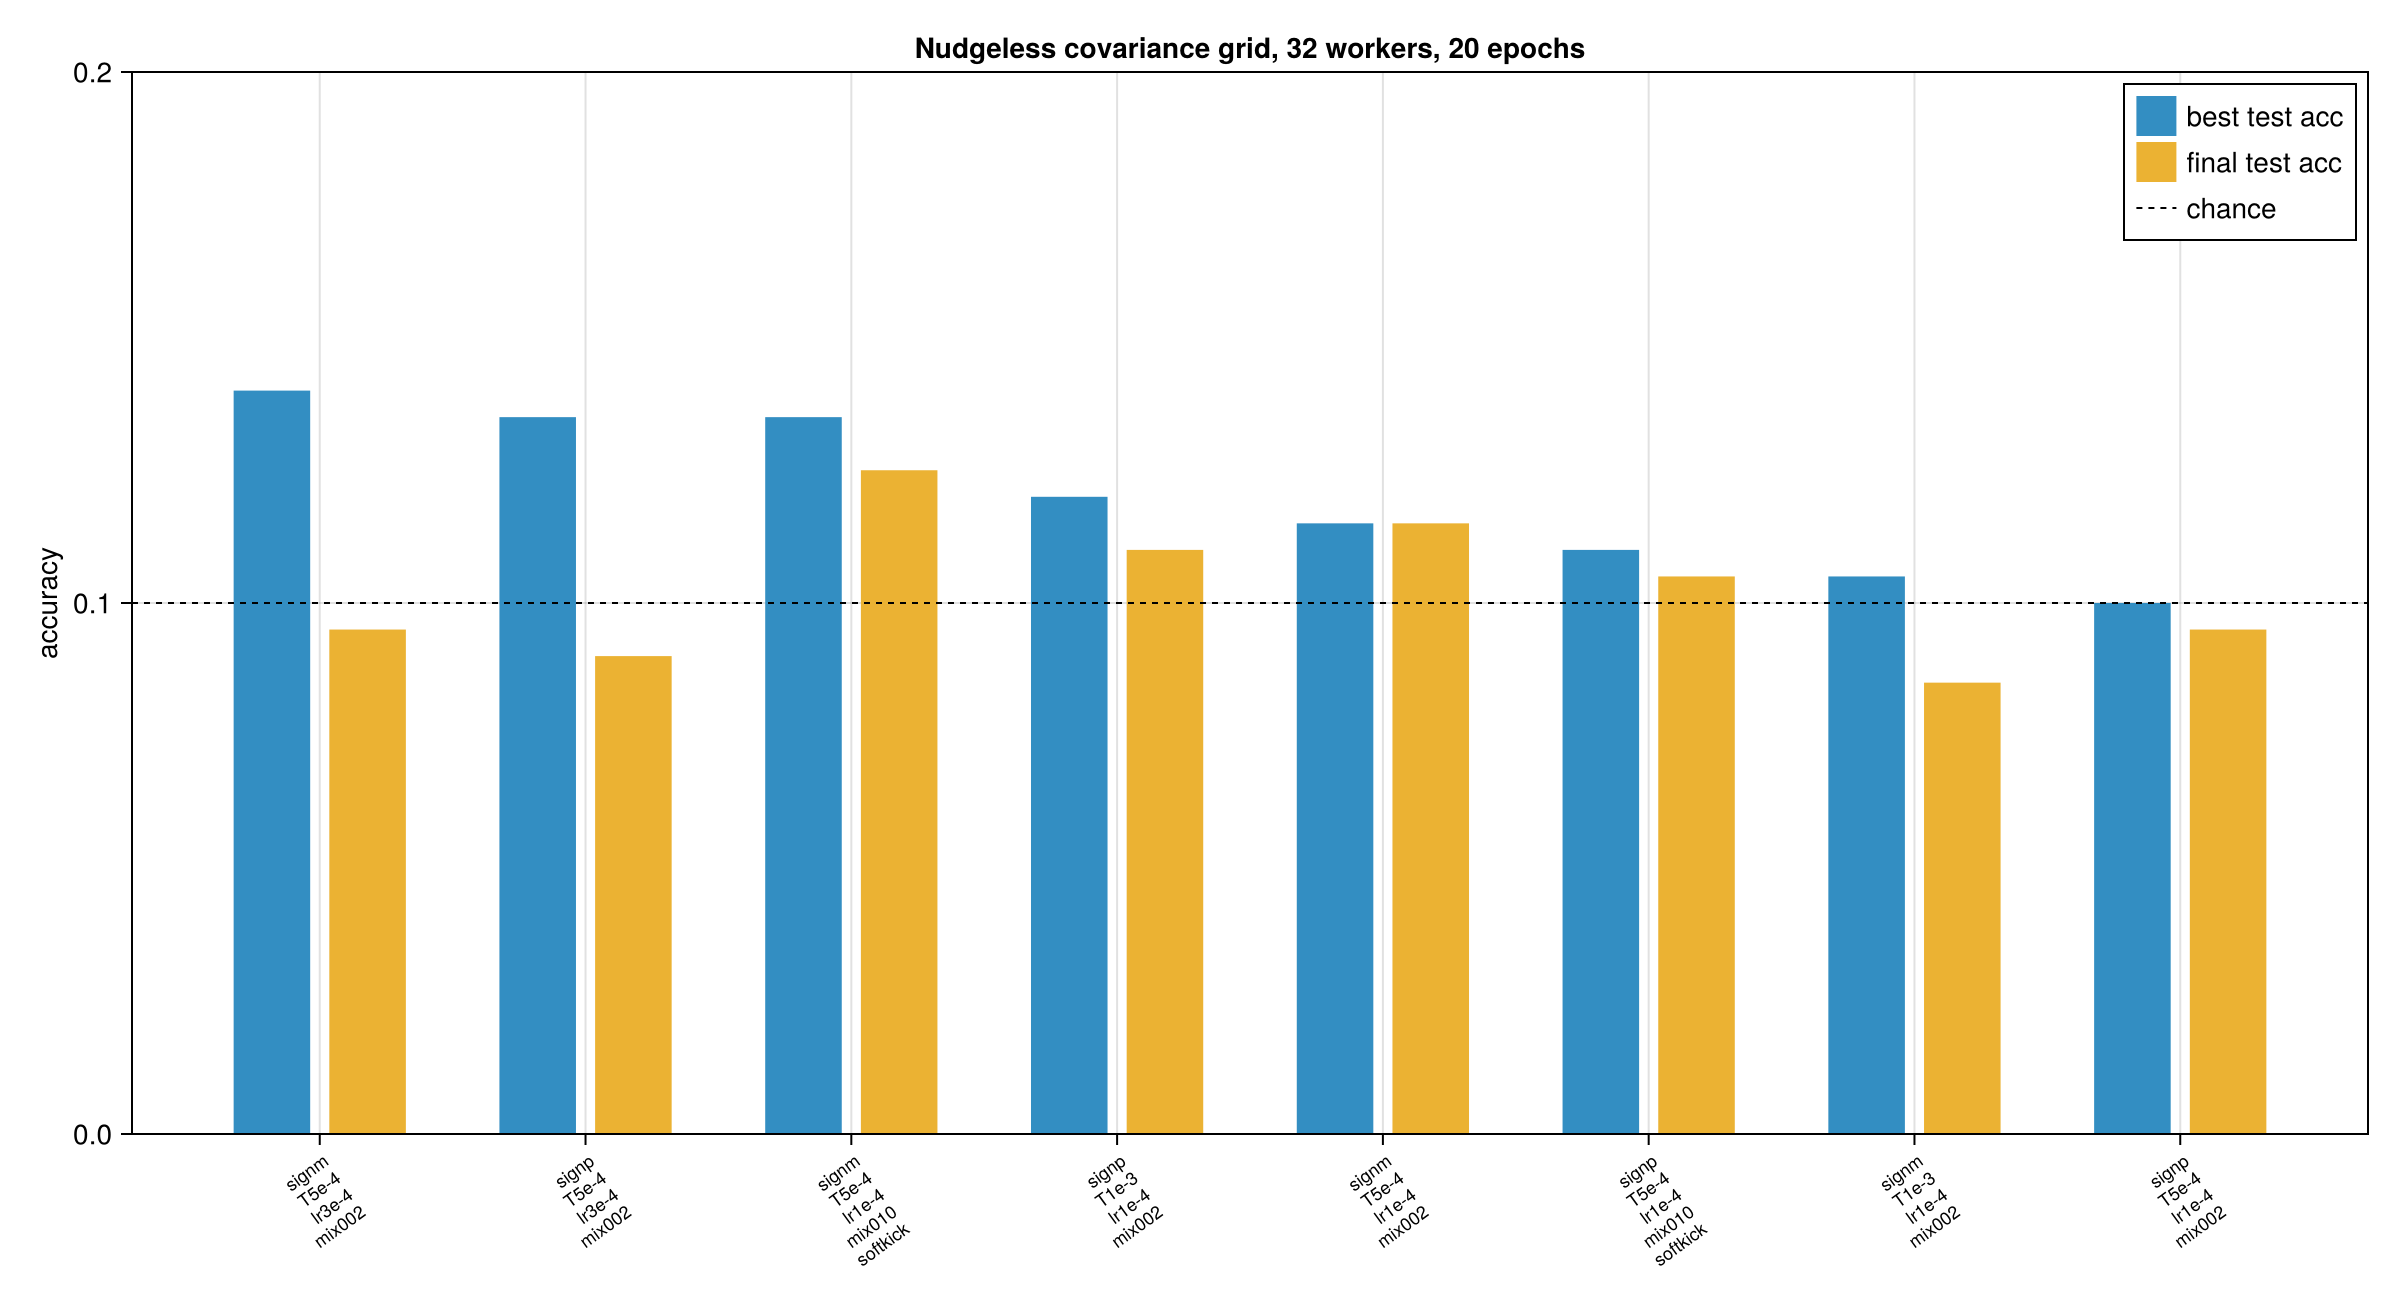

The data file committed next to this chart (first rows):
idx, name, gradient_sign, temp, lr, covariance_sample_sweeps, covariance_stepsize, covariance_noise_temp_factor, covariance_kick_steps, best_accuracy, final_epoch, final_test_accuracy, final_test_loss, final_train_accuracy, final_train_loss, final_grad_w_norm, final_grad_b_norm, final_grad_w_input_norm, steady_epoch_seconds, outdir
1, signp_T5e-4_lr1e-4_mix002, 1.0, 0.0005, 0.0001, 0.02, 1.0, 1.0, 2, 0.1, 20, 0.095, 54.3, 0.09, 53.62, 73.55, 26.81, 175.2, 0.2757, C:\Users\fenje\dev\InteractiveIsing.jl\e…
2, signm_T5e-4_lr1e-4_mix002, -1.0, 0.0005, 0.0001, 0.02, 1.0, 1.0, 2, 0.115, 20, 0.115, 53.55, 0.11, 53.13, 73.65, 26.15, 174, 0.2748, C:\Users\fenje\dev\InteractiveIsing.jl\e…
3, signp_T5e-4_lr3e-4_mix002, 1.0, 0.0005, 0.0003, 0.02, 1.0, 1.0, 2, 0.135, 20, 0.09, 53.62, 0.145, 53.65, 76.23, 30.74, 179.2, 0.2744, C:\Users\fenje\dev\InteractiveIsing.jl\e…
4, signm_T5e-4_lr3e-4_mix002, -1.0, 0.0005, 0.0003, 0.02, 1.0, 1.0, 2, 0.14, 20, 0.095, 53.52, 0.115, 53.37, 73.64, 28.26, 186.5, 0.2706, C:\Users\fenje\dev\InteractiveIsing.jl\e…
5, signp_T1e-3_lr1e-4_mix002, 1.0, 0.001, 0.0001, 0.02, 1.0, 1.0, 2, 0.12, 20, 0.11, 53.06, 0.085, 53.35, 60.57, 22.97, 155.5, 0.2696, C:\Users\fenje\dev\InteractiveIsing.jl\e…
6, signm_T1e-3_lr1e-4_mix002, -1.0, 0.001, 0.0001, 0.02, 1.0, 1.0, 2, 0.105, 20, 0.085, 53.56, 0.095, 53.22, 66.85, 24.71, 167.8, 0.269, C:\Users\fenje\dev\InteractiveIsing.jl\e…
7, signp_T5e-4_lr1e-4_mix010_softkick, 1.0, 0.0005, 0.0001, 0.1, 0.5, 0.5, 1, 0.11, 20, 0.105, 53.25, 0.065, 54.49, 18.59, 7.548, 49.18, 0.273, C:\Users\fenje\dev\InteractiveIsing.jl\e…
8, signm_T5e-4_lr1e-4_mix010_softkick, -1.0, 0.0005, 0.0001, 0.1, 0.5, 0.5, 1, 0.135, 20, 0.125, 54.13, 0.09, 53.77, 21.93, 7.589, 51.53, 0.2715, C:\Users\fenje\dev\InteractiveIsing.jl\e…
